Run: headless pygame with SDL's dummy video driver; simulated clock (each Clock.tick advances the game by its frame time, no real sleeping); random seed 0; keys injected as events and as key.get_pressed() state; no mouse input.
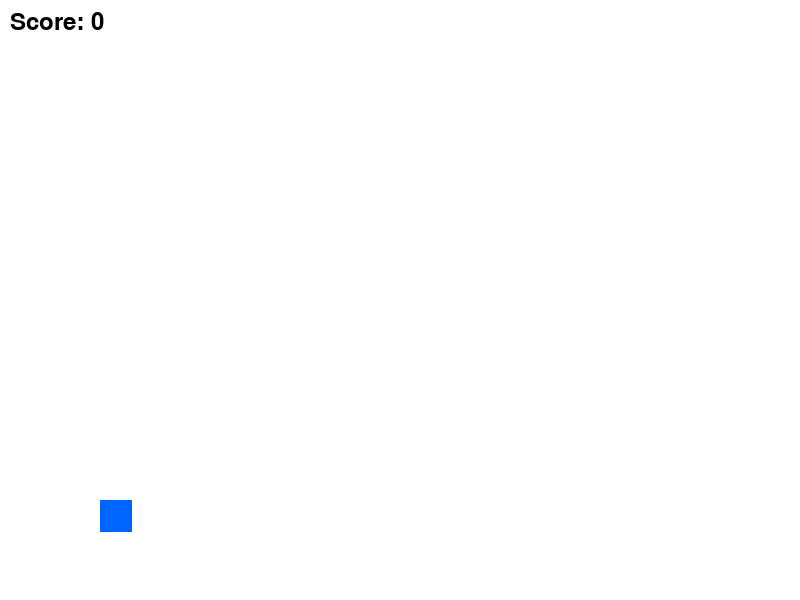
Frame 1 of 4 · flips 1–60 · no input
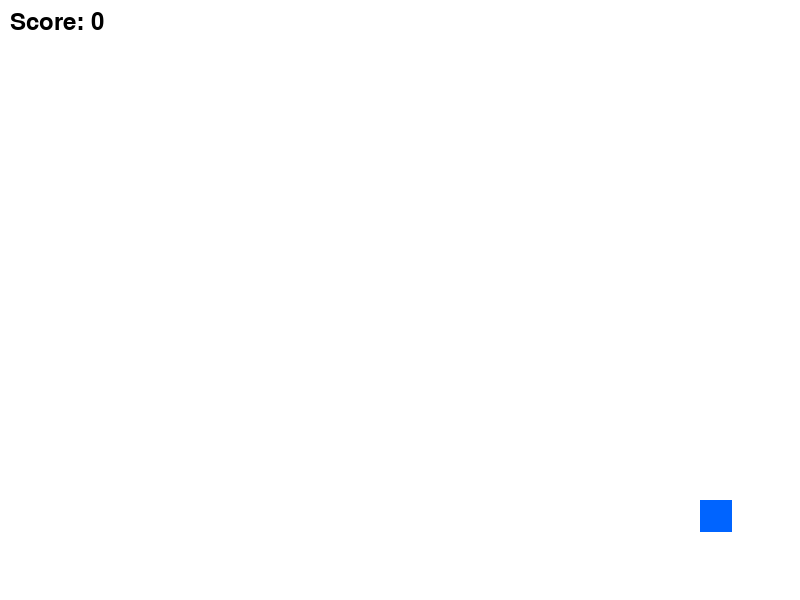
Frame 2 of 4 · flips 61–180 · tapped SPACE, RETURN · held RIGHT (→), D
Frame 3 of 4 · flips 181–300 · held DOWN (↓), S · screen unchanged from frame 2, image omitted
Frame 4 of 4 · flips 301–420 · held LEFT (←), A, UP (↑), W · screen same as frame 1, image omitted

The pygame program that drew these frames:

import pygame
import sys

pygame.init()

SCREEN_WIDTH = 800
SCREEN_HEIGHT = 600
WHITE = (255, 255, 255)
BLUE = (0, 100, 255)
RED = (255, 0, 0)

class Game:
    def __init__(self):
        self.screen = pygame.display.set_mode((SCREEN_WIDTH, SCREEN_HEIGHT))
        pygame.display.set_caption("juego_plataformas_vader")
        self.clock = pygame.time.Clock()
        self.score = 0
        self.running = True
        
        # Create sprites
        self.all_sprites = pygame.sprite.Group()
        self.player = Player(100, 500)
        self.all_sprites.add(self.player)
    
    def handle_events(self):
        for event in pygame.event.get():
            if event.type == pygame.QUIT:
                self.running = False
    
    def update(self):
        self.all_sprites.update()
    
    def draw(self):
        self.screen.fill(WHITE)
        self.all_sprites.draw(self.screen)
        
        # Draw score
        font = pygame.font.Font(None, 36)
        score_text = font.render(f"Score: {self.score}", True, (0, 0, 0))
        self.screen.blit(score_text, (10, 10))
        
        pygame.display.flip()
    
    def run(self):
        while self.running:
            self.handle_events()
            self.update()
            self.draw()
            self.clock.tick(60)
        
        pygame.quit()
        sys.exit()

class Player(pygame.sprite.Sprite):
    def __init__(self, x, y):
        super().__init__()
        self.image = pygame.Surface((32, 32))
        self.image.fill(BLUE)
        self.rect = self.image.get_rect()
        self.rect.x = x
        self.rect.y = y
        self.speed = 5
    
    def update(self):
        keys = pygame.key.get_pressed()
        if keys[pygame.K_LEFT]:
            self.rect.x -= self.speed
        if keys[pygame.K_RIGHT]:
            self.rect.x += self.speed

if __name__ == '__main__':
    game = Game()
    game.run()
